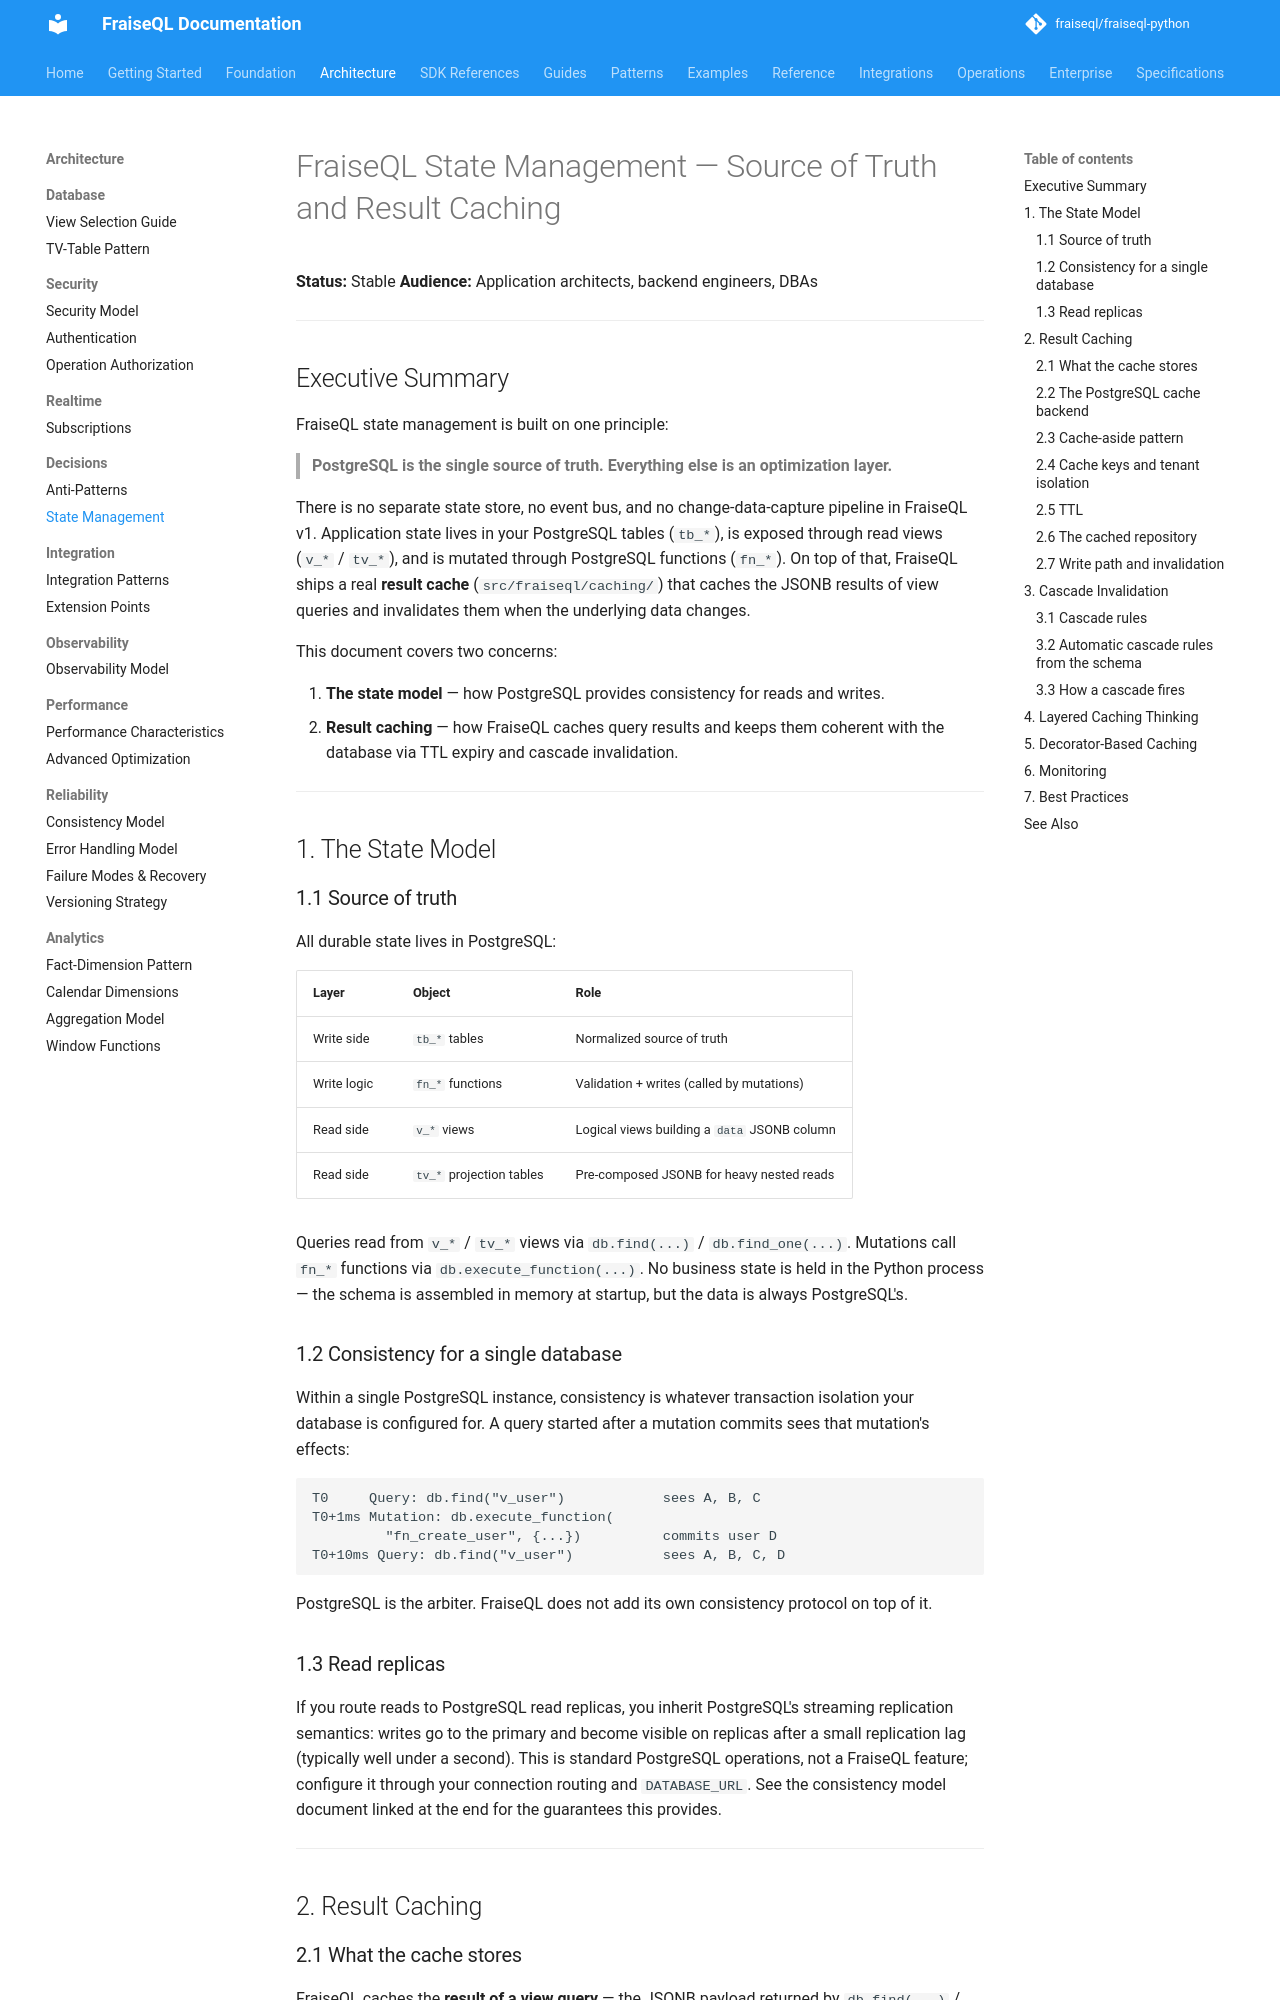

repository: fraiseql/fraiseql-python · page: architecture/decisions/state-management/index.html · generator: mkdocs

---
title: FraiseQL State Management — Source of Truth and Result Caching
description: How FraiseQL keeps PostgreSQL as the single source of truth while caching query results with cascade invalidation.
keywords: ["caching", "consistency", "performance", "patterns", "postgresql"]
tags: ["documentation", "reference"]
---

# FraiseQL State Management — Source of Truth and Result Caching

**Status:** Stable
**Audience:** Application architects, backend engineers, DBAs

---

## Executive Summary

FraiseQL state management is built on one principle:

> **PostgreSQL is the single source of truth. Everything else is an optimization layer.**

There is no separate state store, no event bus, and no change-data-capture pipeline in
FraiseQL v1. Application state lives in your PostgreSQL tables (`tb_*`), is exposed through
read views (`v_*` / `tv_*`), and is mutated through PostgreSQL functions (`fn_*`). On top of
that, FraiseQL ships a real **result cache** (`src/fraiseql/caching/`) that caches the JSONB
results of view queries and invalidates them when the underlying data changes.

This document covers two concerns:

1. **The state model** — how PostgreSQL provides consistency for reads and writes.
2. **Result caching** — how FraiseQL caches query results and keeps them coherent with the
   database via TTL expiry and cascade invalidation.

---

## 1. The State Model

### 1.1 Source of truth

All durable state lives in PostgreSQL:

| Layer | Object | Role |
|-------|--------|------|
| Write side | `tb_*` tables | Normalized source of truth |
| Write logic | `fn_*` functions | Validation + writes (called by mutations) |
| Read side | `v_*` views | Logical views building a `data` JSONB column |
| Read side | `tv_*` projection tables | Pre-composed JSONB for heavy nested reads |

Queries read from `v_*` / `tv_*` views via `db.find(...)` / `db.find_one(...)`. Mutations
call `fn_*` functions via `db.execute_function(...)`. No business state is held in the Python
process — the schema is assembled in memory at startup, but the data is always PostgreSQL's.

### 1.2 Consistency for a single database

Within a single PostgreSQL instance, consistency is whatever transaction isolation your
database is configured for. A query started after a mutation commits sees that mutation's
effects:

```text
T0     Query: db.find("v_user")            sees A, B, C
T0+1ms Mutation: db.execute_function(
         "fn_create_user", {...})          commits user D
T0+10ms Query: db.find("v_user")           sees A, B, C, D
```

PostgreSQL is the arbiter. FraiseQL does not add its own consistency protocol on top of it.

### 1.3 Read replicas

If you route reads to PostgreSQL read replicas, you inherit PostgreSQL's streaming
replication semantics: writes go to the primary and become visible on replicas after a small
replication lag (typically well under a second). This is standard PostgreSQL operations, not a
FraiseQL feature; configure it through your connection routing and `DATABASE_URL`. See the
consistency model document linked at the end for the guarantees this provides.

---

## 2. Result Caching
